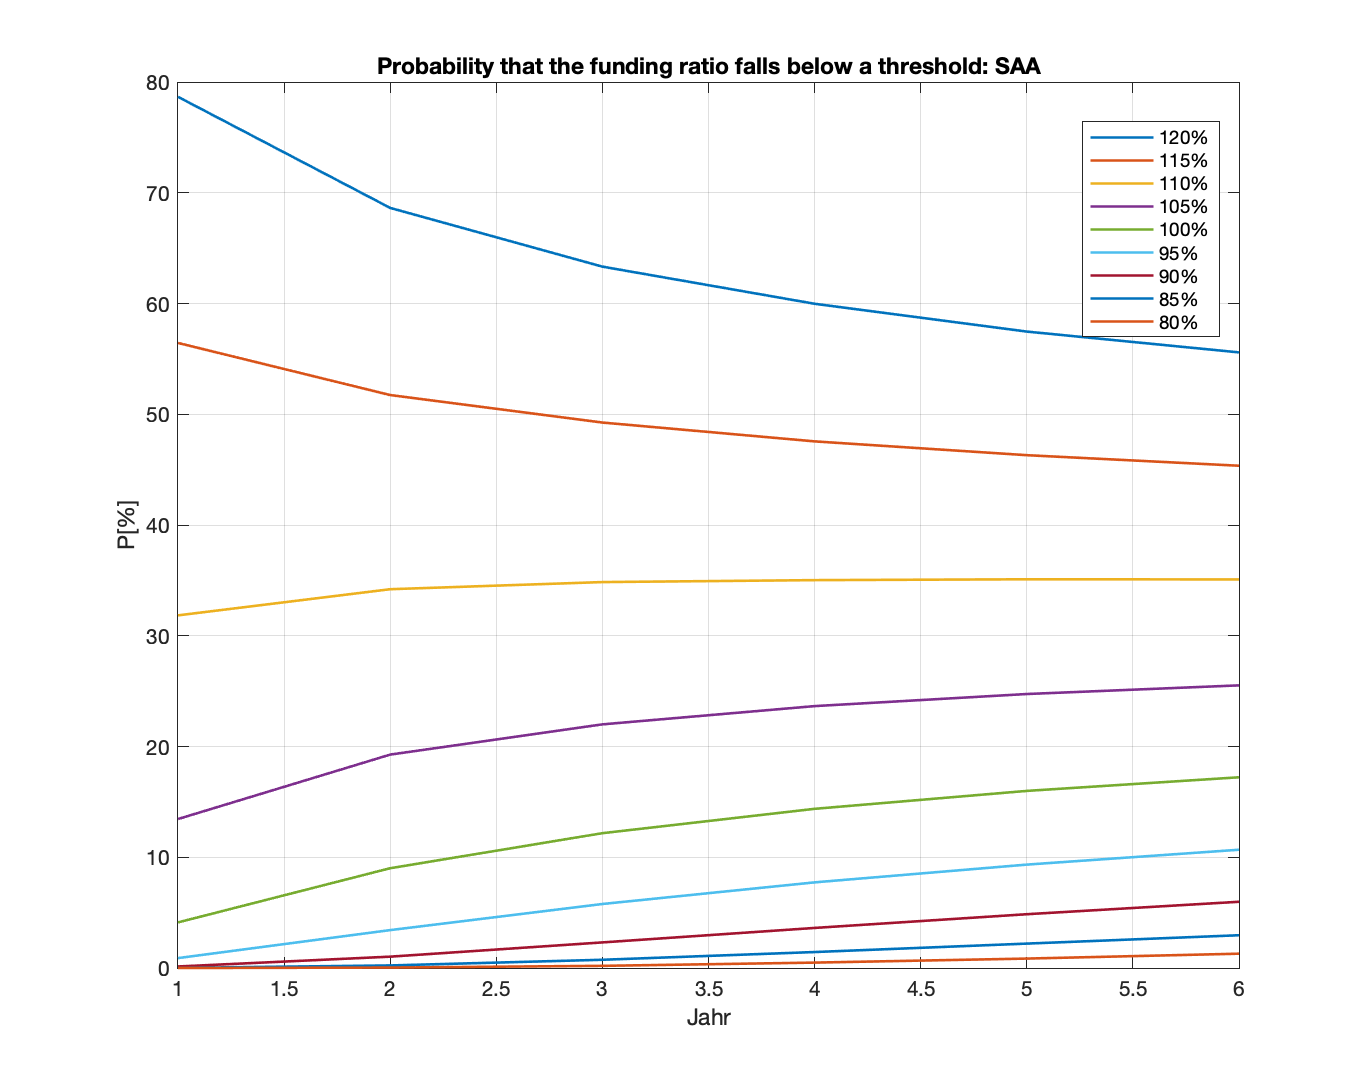

The data file committed next to this chart (first rows):
SAA; Year_1; Year_2; Year_3; Year_4; Year_5; Year_6
P[f_t<=120%]; 0.7866; 0.6863; 0.6333; 0.5998; 0.5747; 0.5559
P[f_t<=115%]; 0.5644; 0.5173; 0.4925; 0.4755; 0.463; 0.4535
P[f_t<=110%]; 0.3184; 0.342; 0.3485; 0.3502; 0.351; 0.3509
P[f_t<=105%]; 0.1345; 0.1927; 0.22; 0.2365; 0.2474; 0.2552
P[f_t<=100%]; 0.04116; 0.0901; 0.1217; 0.1437; 0.1599; 0.1722
P[f_t<=95%]; 0.008937; 0.03422; 0.05779; 0.07732; 0.09335; 0.1068
P[f_t<=90%]; 0.001361; 0.01024; 0.0231; 0.03618; 0.04857; 0.0598
P[f_t<=85%]; 0.000128; 0.002311; 0.007432; 0.01441; 0.02203; 0.02958
P[f_t<=80%]; 8e-06; 0.000378; 0.001946; 0.004869; 0.008503; 0.01292
